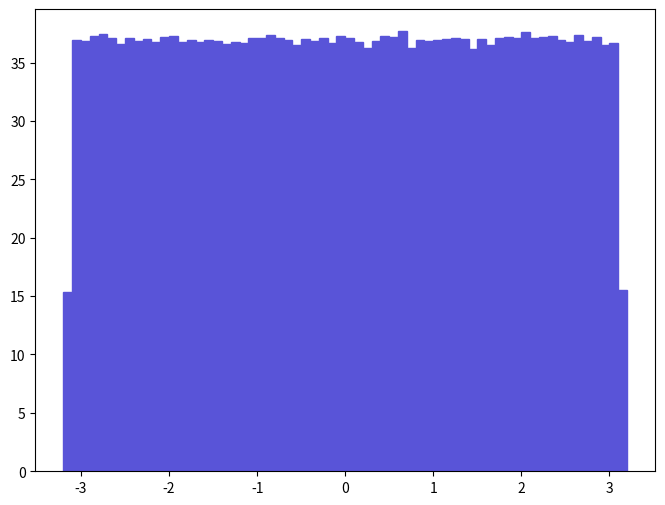

Source code (Python): (Note: this script raises an exception after producing the figure.)
def selection_2():

    # Library import
    import numpy
    import matplotlib
    import matplotlib.pyplot   as plt
    import matplotlib.gridspec as gridspec

    # Library version
    matplotlib_version = matplotlib.__version__
    numpy_version      = numpy.__version__

    # Histo binning
    xBinning = numpy.linspace(-3.2,3.2,65,endpoint=True)

    # Creating data sequence: middle of each bin
    xData = numpy.array([-3.15,-3.05,-2.95,-2.85,-2.75,-2.65,-2.55,-2.45,-2.35,-2.25,-2.15,-2.05,-1.95,-1.85,-1.75,-1.65,-1.55,-1.45,-1.35,-1.25,-1.15,-1.05,-0.95,-0.85,-0.75,-0.65,-0.55,-0.45,-0.35,-0.25,-0.15,-0.05,0.05,0.15,0.25,0.35,0.45,0.55,0.65,0.75,0.85,0.95,1.05,1.15,1.25,1.35,1.45,1.55,1.65,1.75,1.85,1.95,2.05,2.15,2.25,2.35,2.45,2.55,2.65,2.75,2.85,2.95,3.05,3.15])

    # Creating weights for histo: y3_PHI_0
    y3_PHI_0_weights = numpy.array([15.3442714055,36.9467605991,36.8800188974,37.242189368,37.4603910803,37.1257951341,36.6245687916,37.073136507,36.8290951708,37.0121271723,36.7945210825,37.1697432815,37.2322116915,36.7751333697,36.9375744209,36.7524597393,36.952389032,36.8680704698,36.609750183,36.7966717195,36.6687128148,37.0859723722,37.1349773148,37.3138119764,37.133042541,36.9583932268,36.4706903137,37.0221967906,36.8820735952,37.1057958089,36.6659305781,37.2280423338,37.0660090242,36.7870018479,36.2733154021,36.8073529502,37.2628682625,37.2205870587,37.6740916453,36.2318017119,36.9312784111,36.8658758607,36.8942258935,37.0399135624,37.0902696487,36.9866193382,36.1732388267,37.0174597927,36.4685476716,37.0658491255,37.1856452035,37.0997676293,37.5922555099,37.1126474665,37.1886153211,37.2931530692,36.9055627087,36.7313571133,37.3311290016,36.8613787108,37.1822873315,36.5363726868,36.6469226246,15.4905586943])

    # Creating a new Canvas
    fig   = plt.figure(figsize=(8,6),dpi=80)
    frame = gridspec.GridSpec(1,1)
    pad   = fig.add_subplot(frame[0])

    # Creating a new Stack
    pad.hist(x=xData, bins=xBinning, weights=y3_PHI_0_weights,\
             label="$signal$", histtype="stepfilled", rwidth=1.0,\
             color="#5954d8", edgecolor="#5954d8", linewidth=1, linestyle="solid",\
             bottom=None, cumulative=False, normed=False, align="mid", orientation="vertical")


    # Axis
    plt.rc('text',usetex=False)
    plt.xlabel(r"\phi [ j_{1} ] ",\
               fontsize=16,color="black")
    plt.ylabel(r"$\mathrm{Events}$ $(\mathcal{L}_{\mathrm{int}} = 40.0\ \mathrm{fb}^{-1})$ ",\
               fontsize=16,color="black")

    # Boundary of y-axis
    ymax=(y3_PHI_0_weights).max()*1.1
    ymin=0 # linear scale
    #ymin=min([x for x in (y3_PHI_0_weights) if x])/100. # log scale
    plt.gca().set_ylim(ymin,ymax)

    # Log/Linear scale for X-axis
    plt.gca().set_xscale("linear")
    #plt.gca().set_xscale("log",nonposx="clip")

    # Log/Linear scale for Y-axis
    plt.gca().set_yscale("linear")
    #plt.gca().set_yscale("log",nonposy="clip")

    # Saving the image
    plt.savefig('../../HTML/MadAnalysis5job_0/selection_2.png')
    plt.savefig('../../PDF/MadAnalysis5job_0/selection_2.png')
    plt.savefig('../../DVI/MadAnalysis5job_0/selection_2.eps')

# Running!
if __name__ == '__main__':
    selection_2()
